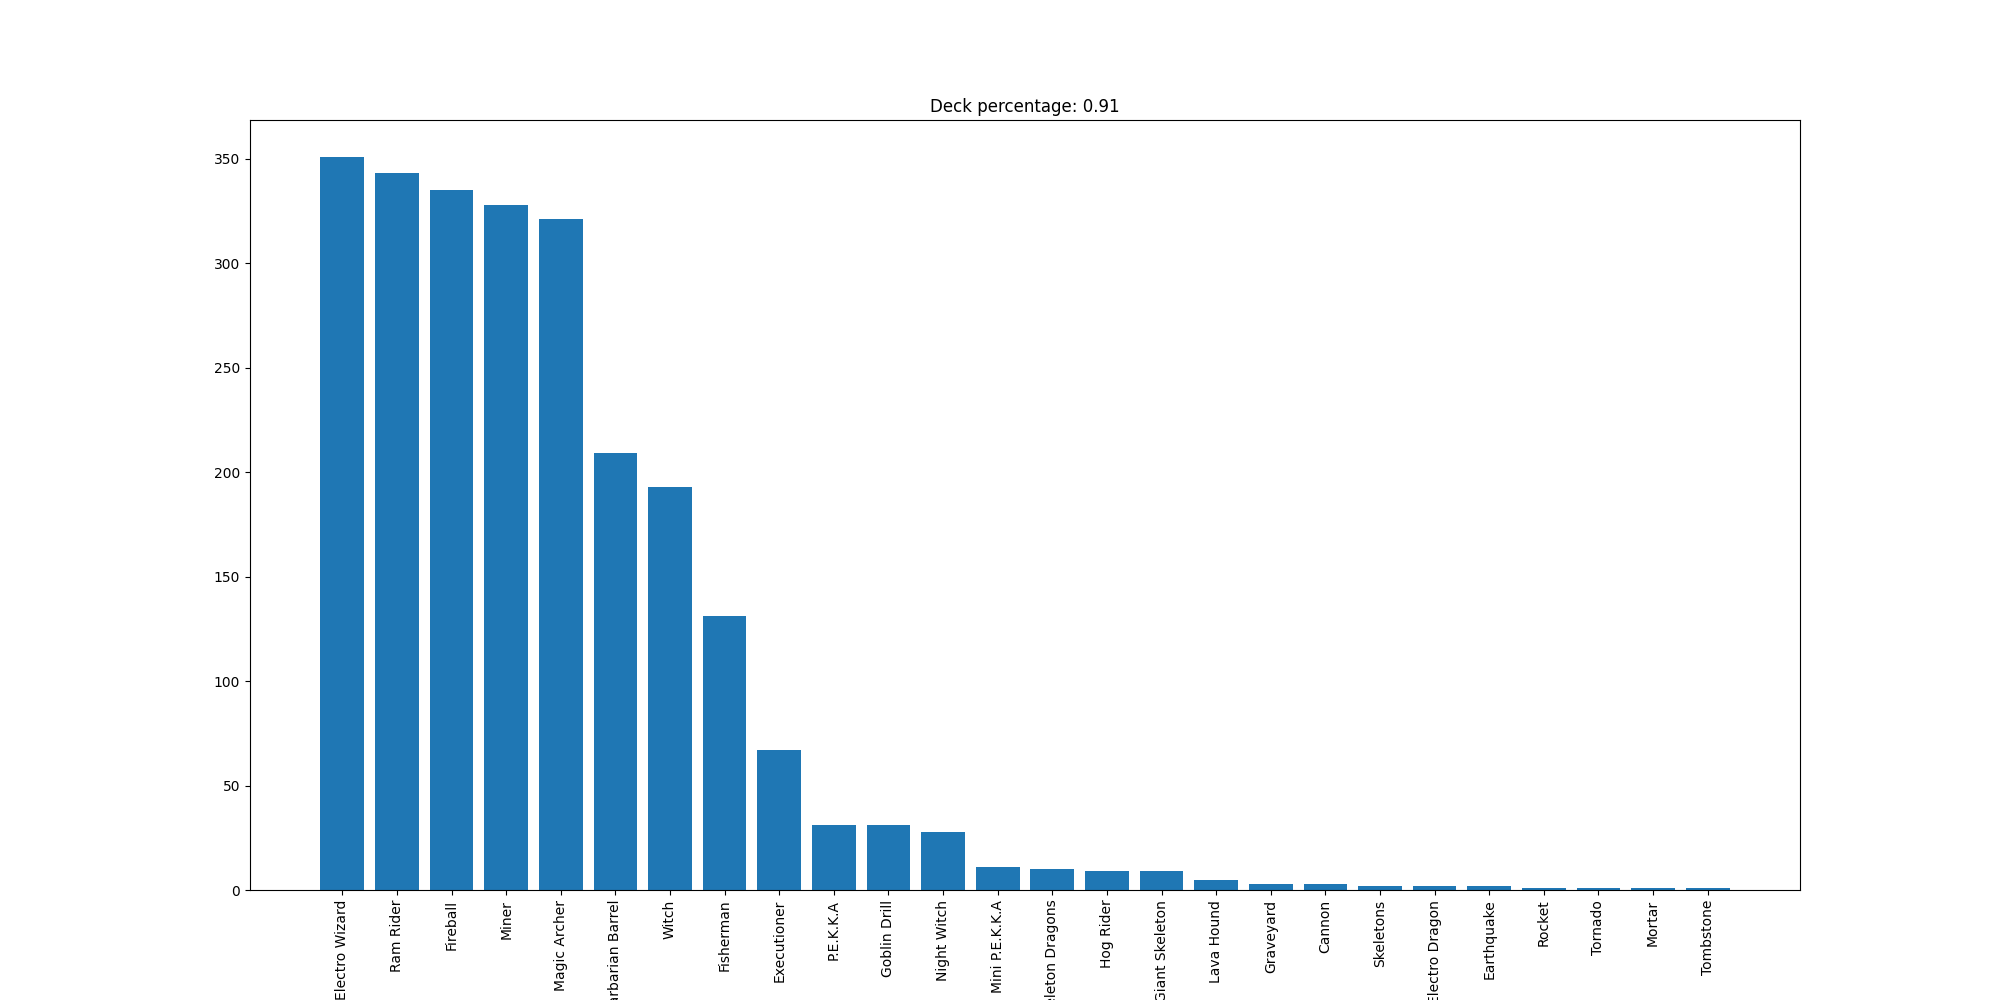

Data behind this chart, as committed beside it:
Electro Wizard, 351
Ram Rider, 343
Fireball, 335
Miner, 328
Magic Archer, 321
Barbarian Barrel, 209
Witch, 193
Fisherman, 131
Executioner, 67
P.E.K.K.A, 31
Goblin Drill, 31
Night Witch, 28
Mini P.E.K.K.A, 11
Skeleton Dragons, 10
Hog Rider, 9
Giant Skeleton, 9
Lava Hound, 5
Graveyard, 3
Cannon, 3
Skeletons, 2
Electro Dragon, 2
Earthquake, 2
Rocket, 1
Tornado, 1
Mortar, 1
Tombstone, 1
